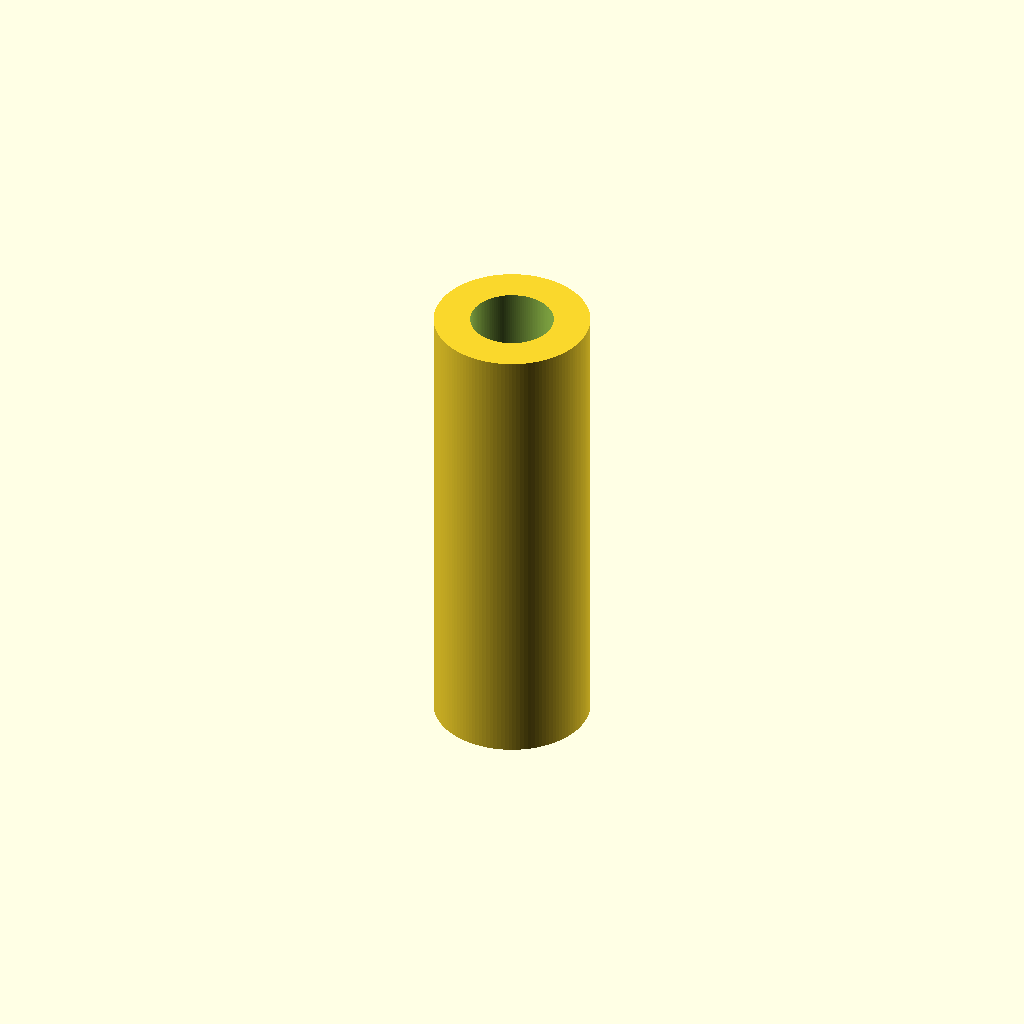
Cell 1 — every parameter at its default value.
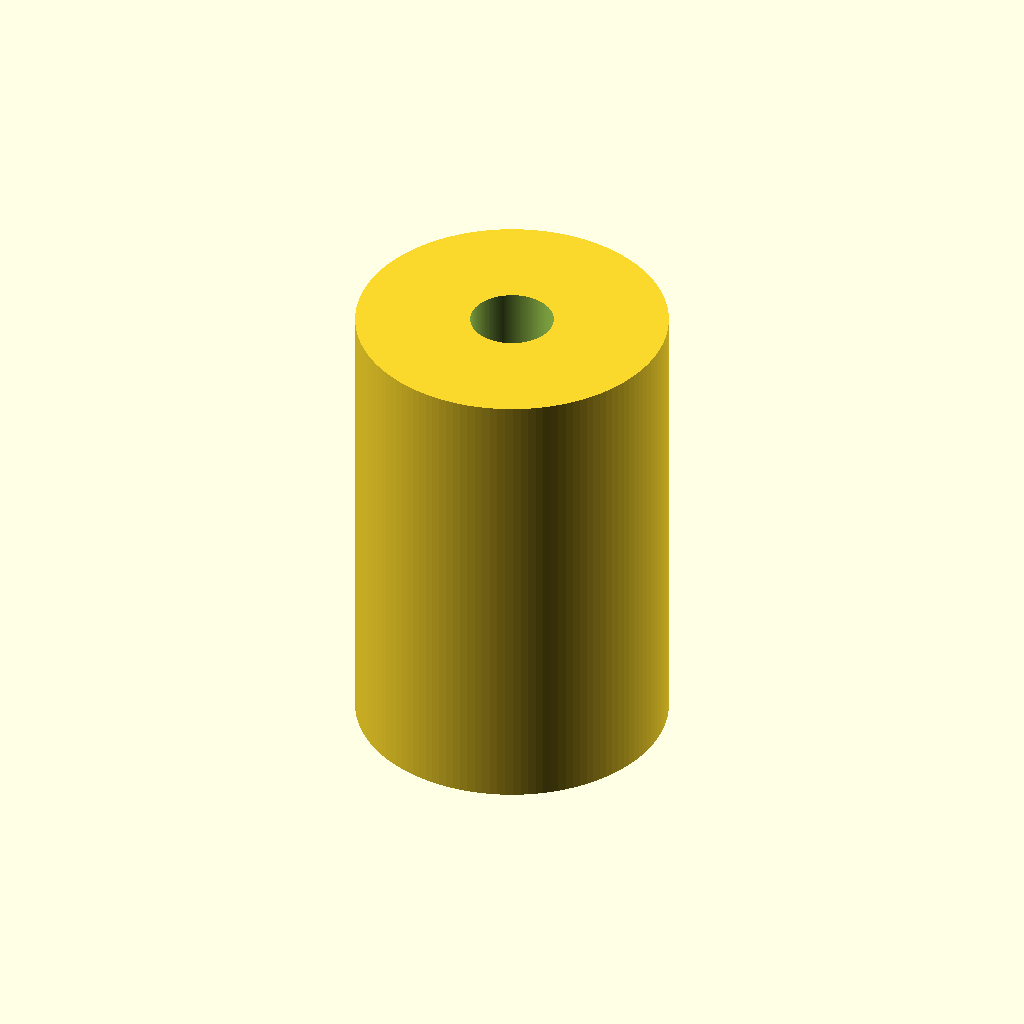
Cell 2: outer_d = 30 (everything else at default).
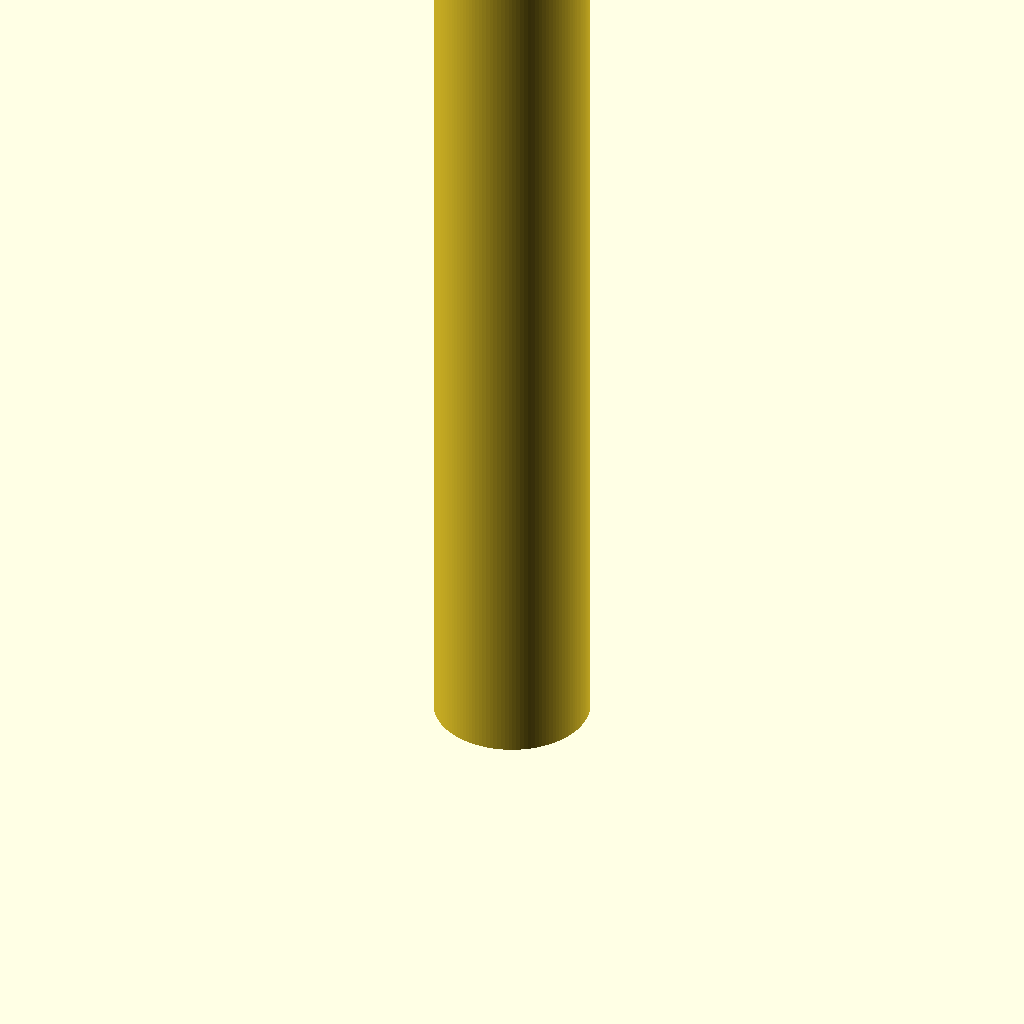
Cell 3: the same model with length = 90.
All cells are drawn from one camera (rotation 55°, 0°, 25°, orthographic, colour scheme Cornfield), so only the parameter changes between them.
The OpenSCAD source (additional_study/matched_effort/results/direct_repair/scad/linear_bearing__LM8LUU.scad):
$fn = 128;

bore_d = 8.0;
outer_d = 15.0;
length = 45.0;

difference() {
  cylinder(d = outer_d, h = length, center = false);
  translate([0, 0, -0.1])
    cylinder(d = bore_d, h = length + 0.2, center = false);
}
Parameter table extracted from the source (name, type, default, range or options):
bore_d: number, default 8
outer_d: number, default 15
length: number, default 45
